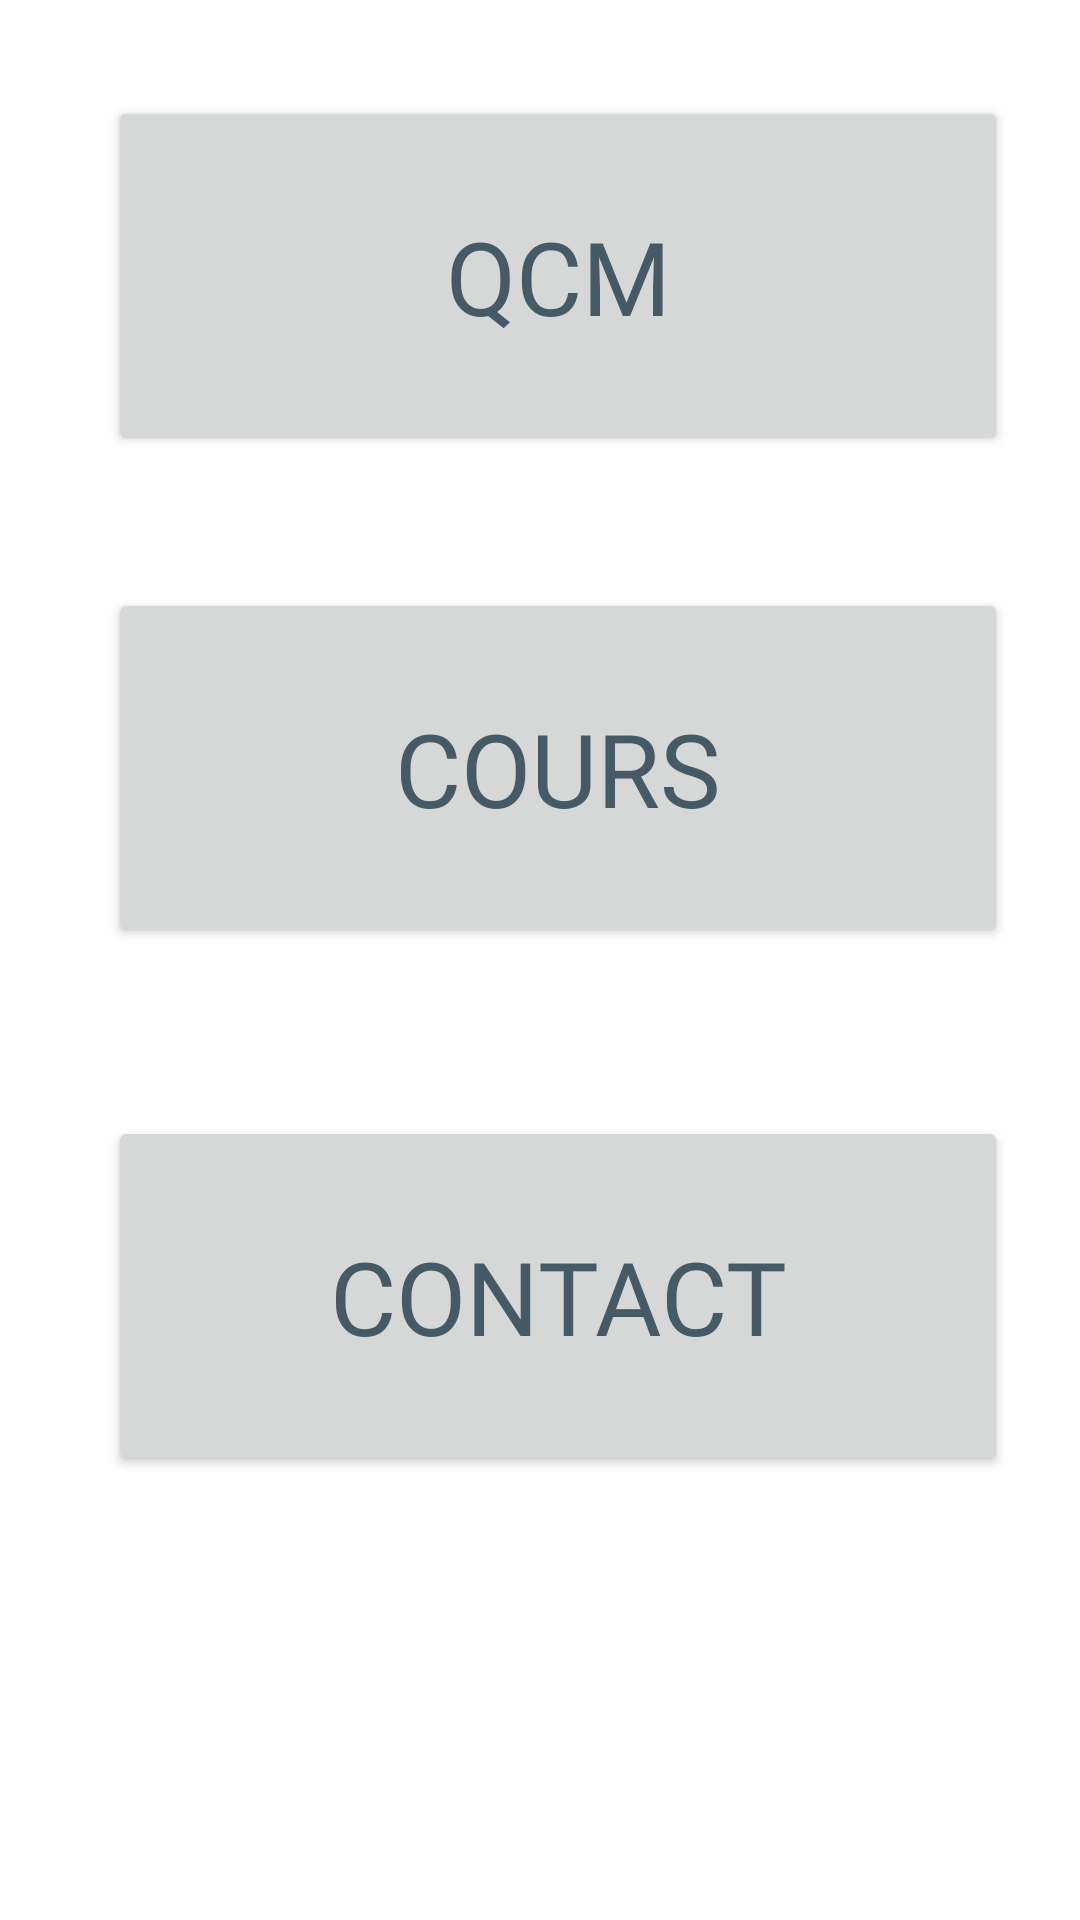

This screen was rendered from an Android layout file. Write that file and the resources it references.
<!-- AndroidManifest.xml: application theme Theme.GraineDeCopeauxMobile -->
<!-- res/layout/fragment_dashboard.xml -->
<?xml version="1.0" encoding="utf-8"?>
<androidx.constraintlayout.widget.ConstraintLayout xmlns:android="http://schemas.android.com/apk/res/android"
    xmlns:app="http://schemas.android.com/apk/res-auto"
    xmlns:tools="http://schemas.android.com/tools"
    android:layout_width="match_parent"
    android:layout_height="match_parent"
    android:id="@+id/fragment_dashboard"
    tools:context=".ui.dashboard.DashboardFragment">

    <Button
        android:id="@+id/button_qcm"
        android:layout_width="300dp"
        android:layout_height="120dp"
        android:layout_marginStart="36dp"
        android:layout_marginTop="32dp"
        android:checkable="false"
        android:fontFamily="@font/poppins_medium"
        android:text="QCM"
        android:textAlignment="center"
        android:textColor="#455A64"
        android:textSize="34sp"
        app:layout_constraintStart_toStartOf="parent"
        app:layout_constraintTop_toTopOf="parent"
        android:onClick="onClickQCM"/>

    <Button
        android:id="@+id/button_cours"
        android:layout_width="300dp"
        android:layout_height="120dp"
        android:layout_marginStart="36dp"
        android:layout_marginTop="196dp"
        android:checkable="true"
        android:fontFamily="@font/poppins_medium"
        android:onClick="onClickCours"
        android:text="COURS"
        android:textColor="#455A64"
        android:textSize="34sp"
        app:layout_constraintStart_toStartOf="parent"
        app:layout_constraintTop_toTopOf="parent" />

    <Button
        android:id="@+id/button_contact"
        android:layout_width="300dp"
        android:layout_height="120dp"
        android:layout_marginStart="36dp"
        android:layout_marginTop="372dp"
        android:fontFamily="@font/poppins_medium"
        android:text="CONTACT"
        android:textColor="#455A64"
        android:textSize="34sp"
        app:layout_constraintStart_toStartOf="parent"
        app:layout_constraintTop_toTopOf="parent" />

    <TextView
        android:id="@+id/text_dashboard"
        android:layout_width="match_parent"
        android:layout_height="wrap_content"
        android:layout_marginStart="8dp"
        android:layout_marginTop="8dp"
        android:layout_marginEnd="8dp"
        android:textAlignment="center"
        android:textSize="20sp"
        app:layout_constraintBottom_toBottomOf="parent"
        app:layout_constraintEnd_toEndOf="parent"
        app:layout_constraintHorizontal_bias="0.0"
        app:layout_constraintStart_toStartOf="parent"
        app:layout_constraintTop_toTopOf="parent"
        app:layout_constraintVertical_bias="0.542" />

</androidx.constraintlayout.widget.ConstraintLayout>
<!-- resources referenced by this layout -->
<resources>
  <style name="Theme.GraineDeCopeauxMobile" parent="Theme.MaterialComponents.DayNight.DarkActionBar">
          
          <item name="colorPrimary">@color/greenLime</item>
          <item name="colorPrimaryVariant">@color/black</item>
          <item name="colorOnPrimary">@color/white</item>
          
          <item name="colorSecondary">@color/grey</item>
          <item name="colorSecondaryVariant">@color/white</item>
          <item name="colorOnSecondary">@color/black</item>
          
          <item name="android:statusBarColor" tools:targetApi="l">?attr/colorPrimaryVariant</item>
          
      </style>
  <color name="greenLime">#FF65BC7B</color>
  <color name="black">#FF1C1E21</color>
  <color name="white">#FFF5F5F5</color>
  <color name="grey">#FFB8BAB5</color>
</resources>
